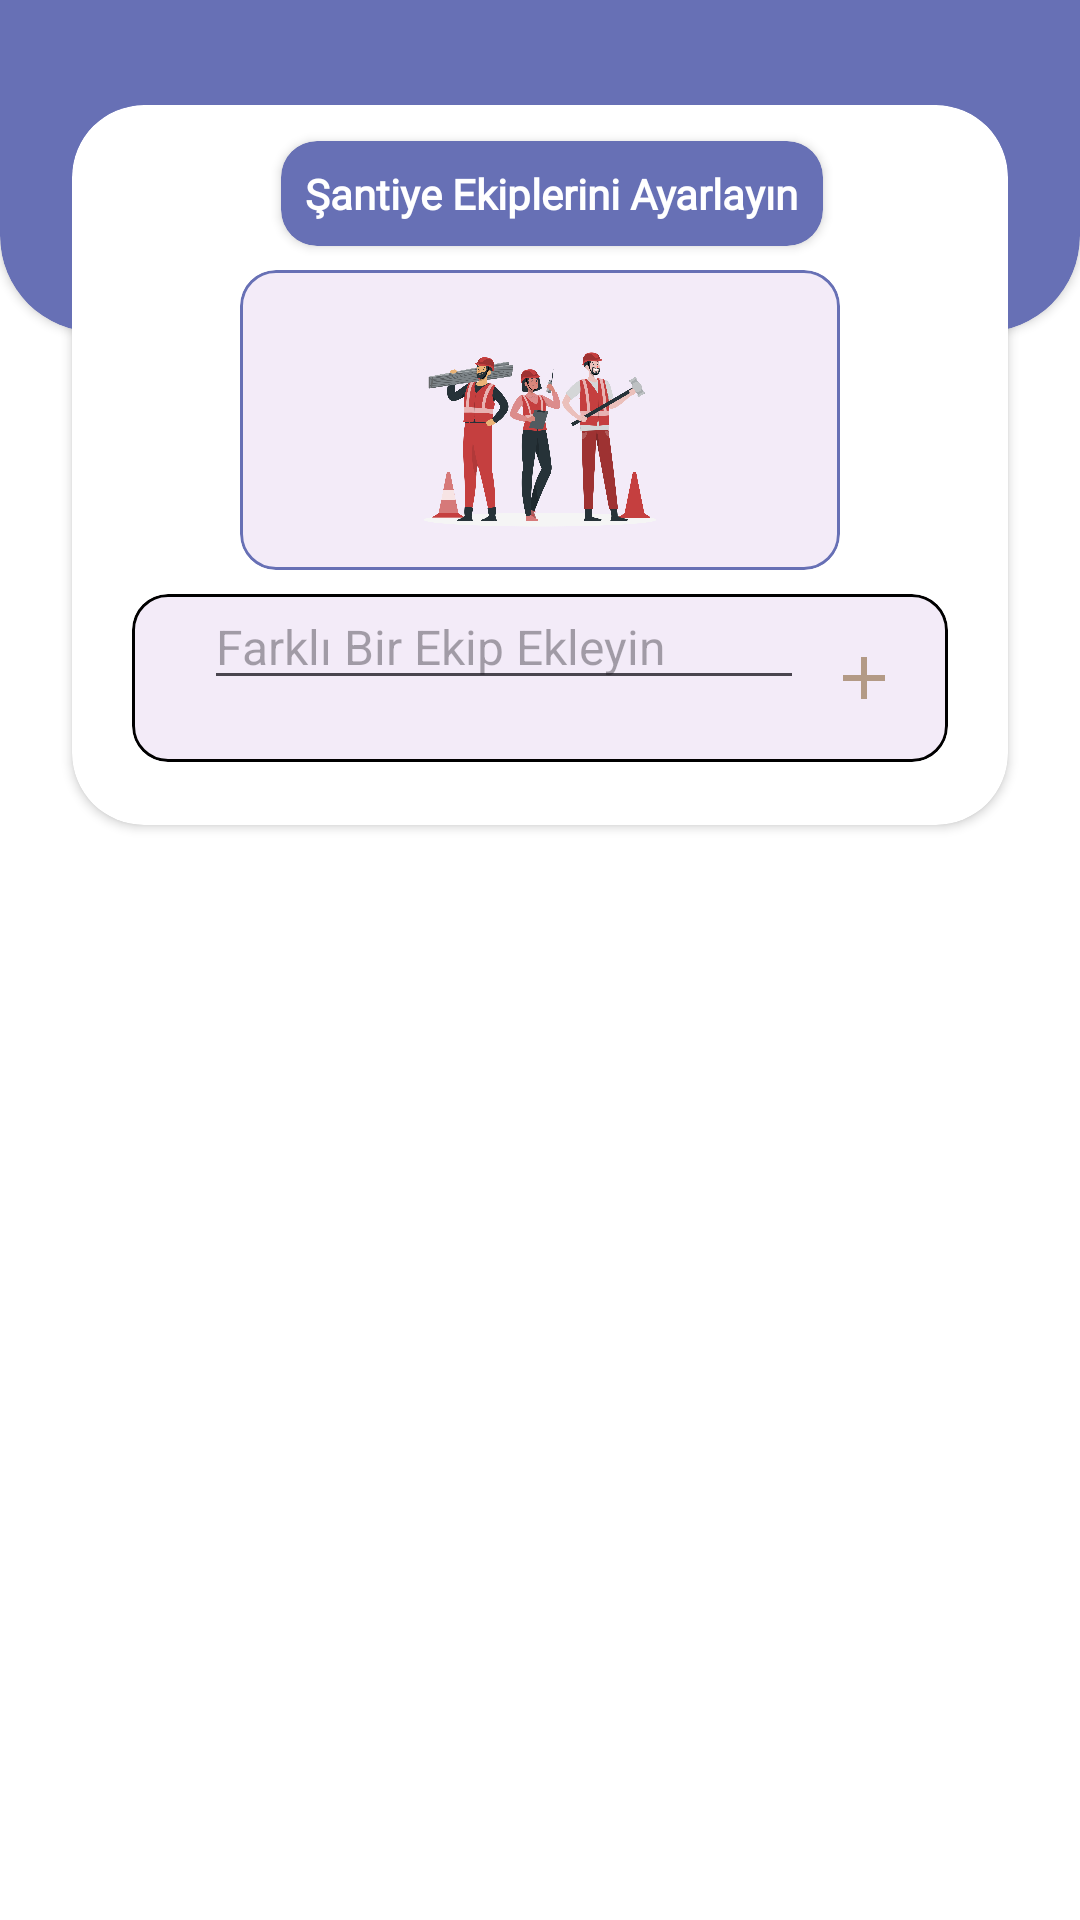

Reconstruct the res/layout file that produces this screen, plus the resources it refers to.
<!-- AndroidManifest.xml: application theme Theme.SiteSupervisor -->
<!-- res/layout/fragment_team.xml -->
<?xml version="1.0" encoding="utf-8"?>
<androidx.constraintlayout.widget.ConstraintLayout xmlns:android="http://schemas.android.com/apk/res/android"
    xmlns:app="http://schemas.android.com/apk/res-auto"
    xmlns:tools="http://schemas.android.com/tools"
    android:layout_width="match_parent"
    android:layout_height="match_parent"
    android:background="@color/snowWhite"
    tools:context=".feature.fragment.settingsFragment.team.TeamFragment">

    <androidx.cardview.widget.CardView
        android:id="@+id/cv_top"
        android:layout_width="match_parent"
        android:layout_height="150sp"
        android:layout_marginTop="-40sp"
        android:backgroundTint="@color/colorPurple"
        app:cardCornerRadius="32dp"
        app:layout_constraintTop_toTopOf="parent" >
    </androidx.cardview.widget.CardView>

    <androidx.cardview.widget.CardView
        android:id="@+id/cv_worker"
        android:layout_width="match_parent"
        android:layout_height="240sp"
        android:layout_marginStart="24sp"
        android:layout_marginTop="35dp"
        android:layout_marginEnd="24sp"
        android:background="@color/dark_background"
        android:backgroundTint="@color/white"
        app:cardCornerRadius="24sp"
        app:layout_constraintEnd_toEndOf="parent"
        app:layout_constraintStart_toStartOf="parent"
        app:layout_constraintTop_toTopOf="parent">

        <androidx.constraintlayout.widget.ConstraintLayout
            android:layout_width="match_parent"
            android:layout_height="match_parent">

            <androidx.cardview.widget.CardView
                android:id="@+id/cv_text"
                android:layout_width="wrap_content"
                android:layout_height="wrap_content"
                android:layout_marginStart="8sp"
                android:layout_marginTop="12sp"
                android:backgroundTint="@color/colorPurple"
                android:elevation="6sp"
                app:cardCornerRadius="12sp"
                app:layout_constraintEnd_toEndOf="parent"
                app:layout_constraintStart_toStartOf="parent"
                app:layout_constraintTop_toTopOf="parent">

                <TextView
                    android:id="@+id/text_constant"
                    style="@style/montserrat_bold"
                    android:layout_width="wrap_content"
                    android:layout_height="wrap_content"
                    android:padding="8sp"
                    android:text="Şantiye Ekiplerini Ayarlayın"
                    android:textColor="@color/white"
                    android:textSize="14sp" />
            </androidx.cardview.widget.CardView>

            <com.google.android.material.card.MaterialCardView
                android:id="@+id/iv_worker_photo"
                android:layout_width="200sp"
                android:layout_height="100sp"
                android:elevation="6sp"
                android:layout_marginTop="8sp"
                app:cardCornerRadius="12sp"
                app:layout_constraintEnd_toEndOf="parent"
                app:layout_constraintStart_toStartOf="parent"
                app:layout_constraintTop_toBottomOf="@+id/cv_text"
                app:strokeColor="@color/colorPurple"
                app:strokeWidth="1dp">

                <ImageView
                    android:layout_width="match_parent"
                    android:layout_height="match_parent"
                    android:src="@drawable/rafiki" />
            </com.google.android.material.card.MaterialCardView>


            <com.google.android.material.card.MaterialCardView
                android:id="@+id/cv_add_team"
                android:layout_width="match_parent"
                android:layout_height="wrap_content"
                app:layout_constraintTop_toBottomOf="@+id/iv_worker_photo"
                android:layout_marginTop="8sp"
                android:layout_marginStart="20sp"
                android:layout_marginEnd="20sp"
                app:strokeColor="@color/black"
                app:strokeWidth="1dp">

                <androidx.constraintlayout.widget.ConstraintLayout
                    android:layout_width="match_parent"
                    android:layout_height="wrap_content"
                    android:padding="8sp">

                    <ImageView
                        android:id="@+id/ic_person"
                        style="@style/montserrat_bold"
                        android:layout_width="wrap_content"
                        android:layout_height="wrap_content"
                        android:padding="8dp"
                        android:src="@drawable/ic_add_team"
                        app:layout_constraintStart_toStartOf="parent"
                        app:layout_constraintTop_toBottomOf="parent"
                        app:layout_constraintTop_toTopOf="parent" />

                    <EditText
                        android:id="@+id/et_team_name"
                        android:layout_width="0dp"
                        android:layout_height="wrap_content"
                        android:textSize="16sp"
                        android:maxLength="20"
                        android:hint="Farklı Bir Ekip Ekleyin"
                        app:layout_constraintBottom_toBottomOf="@+id/ic_person"
                        app:layout_constraintStart_toEndOf="@+id/ic_person"
                        app:layout_constraintEnd_toStartOf="@+id/ic_add_team"
                        app:layout_constraintTop_toTopOf="@+id/ic_person" />

                    <ImageView
                        android:id="@+id/ic_add_team"
                        android:layout_width="wrap_content"
                        android:layout_height="wrap_content"
                        android:clickable="true"
                        android:foreground="?android:attr/selectableItemBackground"
                        android:padding="8dp"
                        android:src="@drawable/ic_add"
                        app:layout_constraintEnd_toEndOf="parent"
                        app:layout_constraintTop_toBottomOf="parent"
                        app:layout_constraintTop_toTopOf="parent" />
                </androidx.constraintlayout.widget.ConstraintLayout>
            </com.google.android.material.card.MaterialCardView>

        </androidx.constraintlayout.widget.ConstraintLayout>
    </androidx.cardview.widget.CardView>


    <androidx.recyclerview.widget.RecyclerView
        android:id="@+id/rv"
        android:layout_width="match_parent"
        android:layout_height="0dp"
        android:layout_marginTop="32sp"
        tools:listitem="@layout/item_team"
        app:layout_constraintTop_toBottomOf="@+id/cv_worker"
        app:layout_constraintBottom_toBottomOf="parent"/>

    <ProgressBar
        android:id="@+id/progressBar"
        android:layout_width="wrap_content"
        android:layout_height="wrap_content"
        android:visibility="invisible"
        app:layout_constraintBottom_toBottomOf="parent"
        app:layout_constraintEnd_toEndOf="parent"
        app:layout_constraintStart_toStartOf="parent"
        app:layout_constraintTop_toTopOf="parent" />

</androidx.constraintlayout.widget.ConstraintLayout>
<!-- res/layout/item_team.xml (included above) -->
<?xml version="1.0" encoding="utf-8"?>
<androidx.constraintlayout.widget.ConstraintLayout xmlns:android="http://schemas.android.com/apk/res/android"
    android:layout_width="match_parent"
    android:layout_height="wrap_content"
    android:padding="12sp"
    xmlns:app="http://schemas.android.com/apk/res-auto">

    <com.google.android.material.card.MaterialCardView
        android:id="@+id/cv_add_team"
        android:layout_width="match_parent"
        android:layout_height="wrap_content"
        app:layout_constraintTop_toTopOf="parent"
        app:strokeColor="@color/black"
        app:strokeWidth="1dp">

        <androidx.constraintlayout.widget.ConstraintLayout
            android:layout_width="match_parent"
            android:layout_height="wrap_content"
            android:padding="6sp">

            <ImageView
                android:id="@+id/ic_person"
                style="@style/montserrat_bold"
                android:layout_width="wrap_content"
                android:layout_height="wrap_content"
                android:padding="8dp"
                android:src="@drawable/ic_group"
                app:layout_constraintStart_toStartOf="parent"
                app:layout_constraintTop_toBottomOf="parent"
                app:layout_constraintTop_toTopOf="parent" />

            <TextView
                android:id="@+id/team_name"
                android:layout_width="wrap_content"
                android:layout_height="wrap_content"
                android:text="Kullanıcı Bilgisi"
                android:textSize="16sp"
                app:layout_constraintBottom_toBottomOf="@+id/ic_person"
                app:layout_constraintStart_toEndOf="@+id/ic_person"
                app:layout_constraintTop_toTopOf="@+id/ic_person" />

            <ImageView
                android:id="@+id/ic_delete"
                android:layout_width="wrap_content"
                android:layout_height="wrap_content"
                android:clickable="true"
                android:foreground="?android:attr/selectableItemBackground"
                android:padding="8dp"
                android:src="@drawable/ic_delete"
                app:layout_constraintEnd_toEndOf="parent"
                app:layout_constraintTop_toBottomOf="parent"
                app:layout_constraintTop_toTopOf="parent" />
        </androidx.constraintlayout.widget.ConstraintLayout>
    </com.google.android.material.card.MaterialCardView>

</androidx.constraintlayout.widget.ConstraintLayout>
<!-- resources referenced by this layout -->
<resources>
  <color name="black">#FF000000</color>
  <color name="colorPurple">#6770B5</color>
  <color name="snowWhite">#FFFFFF</color>
  <color name="white">#FFFFFFFF</color>
  <!-- drawable ic_add (drawable) -->
  <vector android:height="24dp" android:tint="#B39A86"
      android:viewportHeight="24" android:viewportWidth="24"
      android:width="24dp" xmlns:android="http://schemas.android.com/apk/res/android">
      <path android:fillColor="@android:color/white" android:pathData="M19,13h-6v6h-2v-6H5v-2h6V5h2v6h6v2z"/>
  </vector>
  <!-- drawable rafiki: png bitmap (drawable, 288784 bytes) -->
  <style name="montserrat_bold">
          <item name="android:fontFamily">@font/montserrat_bold</item>
          <item name="android:textStyle">bold</item>
      </style>
  <style name="Theme.SiteSupervisor" parent="Base.Theme.SiteSupervisor" />
  <style name="Base.Theme.SiteSupervisor" parent="Theme.Material3.DayNight.NoActionBar">
          <item name="bottomSheetDialogTheme">@style/BottomSheetDialog</item>
          
          
      </style>
  <style name="BottomSheetDialog" parent="@style/ThemeOverlay.MaterialComponents.BottomSheetDialog">
          <item name="bottomSheetStyle">@style/BottomSheet</item>
          <item name="android:colorBackground">@color/white</item>
      </style>
  <style name="BottomSheet" parent="Widget.MaterialComponents.BottomSheet.Modal">
          <item name="backgroundTint">@android:color/transparent</item>
      </style>
</resources>
